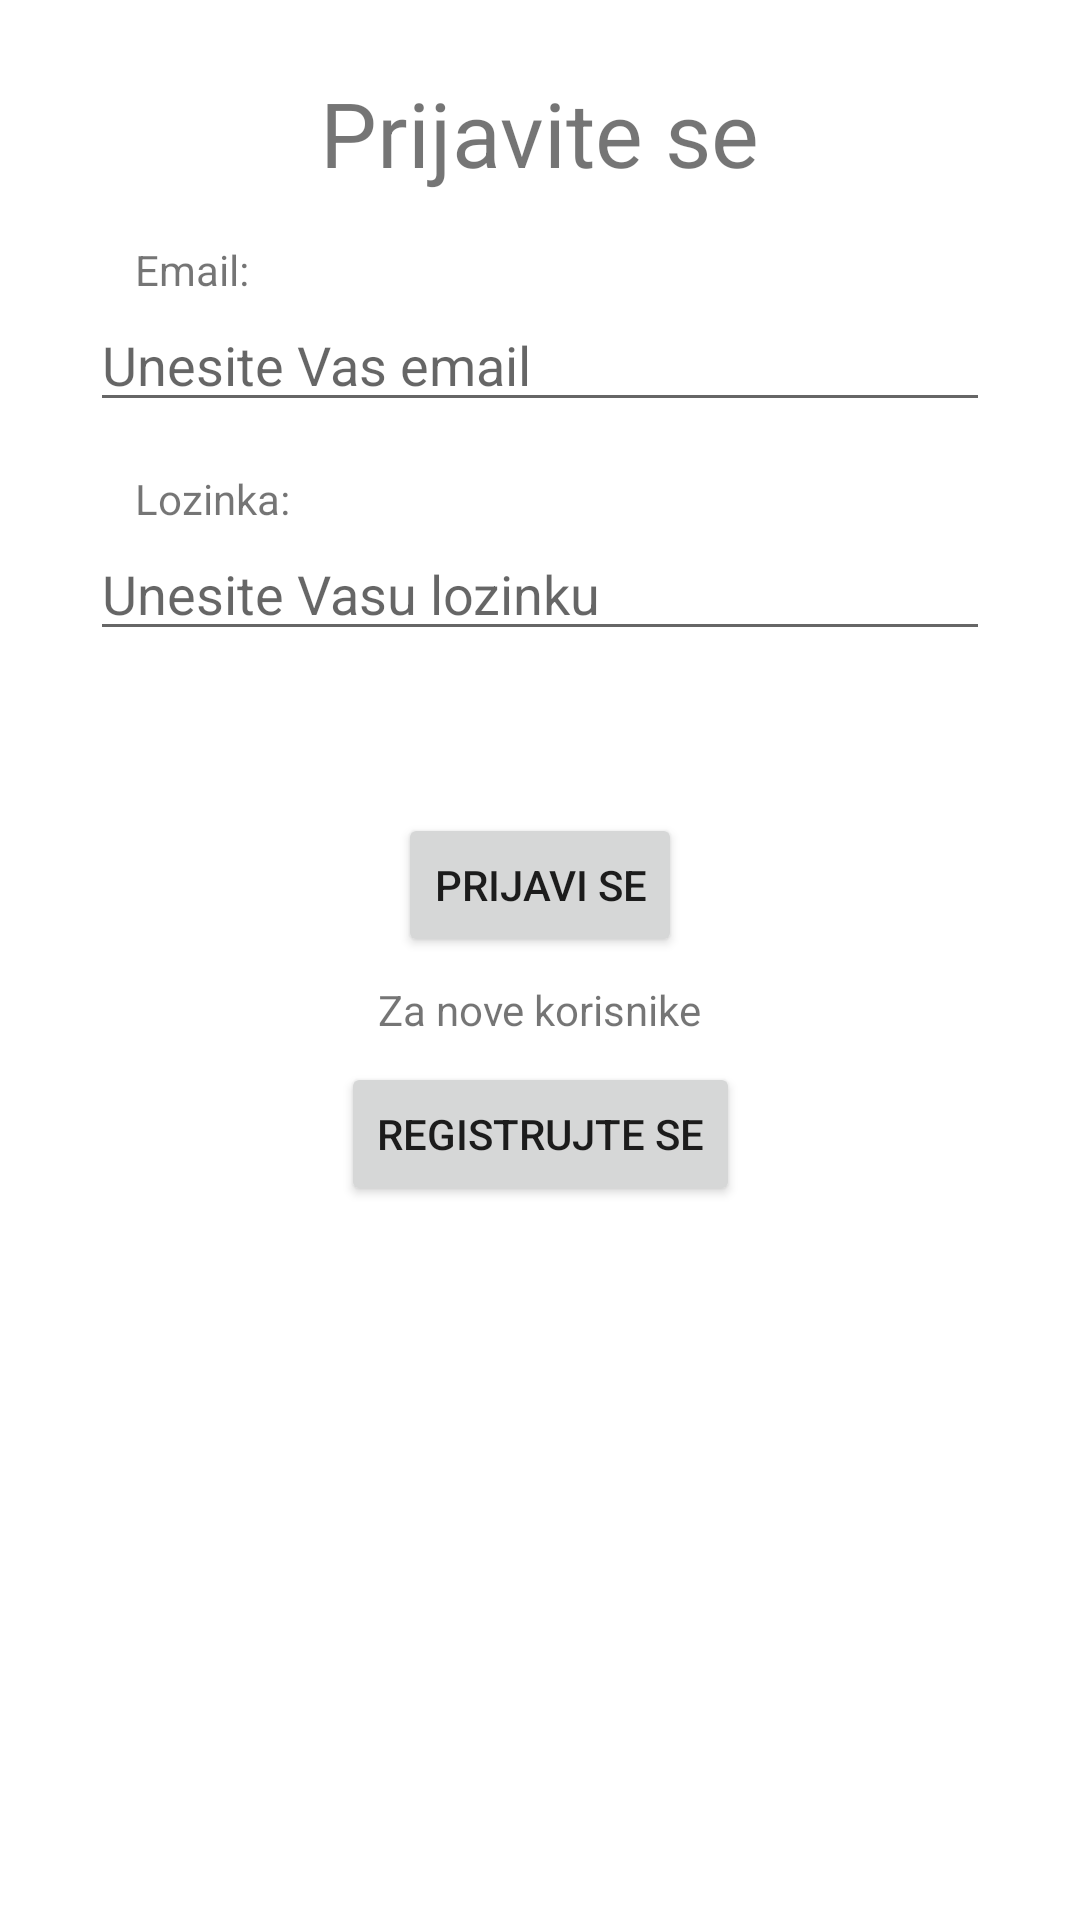

This screen was rendered from an Android layout file. Write that file and the resources it references.
<!-- AndroidManifest.xml: application theme Theme.ProjekatIspit -->
<!-- res/layout/fragment_login.xml -->
<?xml version="1.0" encoding="utf-8"?>
<FrameLayout xmlns:android="http://schemas.android.com/apk/res/android"
    xmlns:app="http://schemas.android.com/apk/res-auto"
    xmlns:tools="http://schemas.android.com/tools"
    android:layout_width="match_parent"
    android:layout_height="match_parent"
    tools:context=".LoginFragment">

    <androidx.constraintlayout.widget.ConstraintLayout
        android:layout_width="match_parent"
        android:layout_height="match_parent">

        <TextView
            android:id="@+id/labelPrijava"
            android:layout_width="wrap_content"
            android:layout_height="wrap_content"
            android:layout_marginTop="24dp"
            android:text="Prijavite se"
            android:textSize="30sp"
            app:layout_constraintEnd_toEndOf="parent"
            app:layout_constraintStart_toStartOf="parent"
            app:layout_constraintTop_toTopOf="parent" />

        <TextView
            android:id="@+id/labelUsername"
            android:layout_width="wrap_content"
            android:layout_height="wrap_content"
            android:layout_marginStart="45dp"
            android:layout_marginLeft="45dp"
            android:layout_marginTop="16dp"
            android:text="Email:"
            app:layout_constraintStart_toStartOf="parent"
            app:layout_constraintTop_toBottomOf="@+id/labelPrijava" />

        <EditText
            android:id="@+id/inputUsername"
            android:layout_width="300dp"
            android:layout_height="wrap_content"
            android:ems="10"
            android:hint="Unesite Vas email"
            android:inputType="textPersonName"
            app:layout_constraintEnd_toEndOf="parent"
            app:layout_constraintStart_toStartOf="parent"
            app:layout_constraintTop_toBottomOf="@+id/labelUsername" />

        <TextView
            android:id="@+id/labelLozinkaPrijava"
            android:layout_width="wrap_content"
            android:layout_height="wrap_content"
            android:layout_marginStart="45dp"
            android:layout_marginLeft="45dp"
            android:layout_marginTop="16dp"
            android:text="Lozinka:"
            app:layout_constraintStart_toStartOf="parent"
            app:layout_constraintTop_toBottomOf="@+id/inputUsername" />

        <EditText
            android:id="@+id/inputLozinkaPrijava"
            android:layout_width="300dp"
            android:layout_height="wrap_content"
            android:ems="10"
            android:hint="Unesite Vasu lozinku"
            android:inputType="textPassword"
            app:layout_constraintEnd_toEndOf="parent"
            app:layout_constraintStart_toStartOf="parent"
            app:layout_constraintTop_toBottomOf="@+id/labelLozinkaPrijava" />

        <TextView
            android:id="@+id/labelPorukaPrijava"
            android:layout_width="0dp"
            android:layout_height="30dp"
            android:layout_marginTop="16dp"
            android:gravity="center_horizontal|center_vertical"
            app:layout_constraintEnd_toEndOf="parent"
            app:layout_constraintStart_toStartOf="parent"
            app:layout_constraintTop_toBottomOf="@+id/inputLozinkaPrijava" />

        <Button
            android:id="@+id/buttonPrijaviSe"
            android:layout_width="wrap_content"
            android:layout_height="wrap_content"
            android:layout_marginTop="8dp"
            android:text="Prijavi se"
            app:layout_constraintEnd_toEndOf="parent"
            app:layout_constraintStart_toStartOf="parent"
            app:layout_constraintTop_toBottomOf="@+id/labelPorukaPrijava" />

        <Button
            android:id="@+id/buttonRegistrujSe"
            android:layout_width="wrap_content"
            android:layout_height="wrap_content"
            android:layout_marginTop="8dp"
            android:text="Registrujte se"
            app:layout_constraintEnd_toEndOf="parent"
            app:layout_constraintStart_toStartOf="parent"
            app:layout_constraintTop_toBottomOf="@+id/labelNemate" />

        <TextView
            android:id="@+id/labelNemate"
            android:layout_width="wrap_content"
            android:layout_height="wrap_content"
            android:layout_marginTop="8dp"
            android:text="Za nove korisnike"
            app:layout_constraintEnd_toEndOf="parent"
            app:layout_constraintStart_toStartOf="parent"
            app:layout_constraintTop_toBottomOf="@+id/buttonPrijaviSe" />
    </androidx.constraintlayout.widget.ConstraintLayout>
</FrameLayout>
<!-- resources referenced by this layout -->
<resources>
  <style name="Theme.ProjekatIspit" parent="Theme.MaterialComponents.DayNight.DarkActionBar">
          
          <item name="colorPrimary">@color/purple_500</item>
          <item name="colorPrimaryVariant">@color/purple_700</item>
          <item name="colorOnPrimary">@color/white</item>
          
          <item name="colorSecondary">@color/teal_200</item>
          <item name="colorSecondaryVariant">@color/teal_700</item>
          <item name="colorOnSecondary">@color/black</item>
          
          <item name="android:statusBarColor" tools:targetApi="l">?attr/colorPrimaryVariant</item>
          
      </style>
  <color name="purple_500">#FF6200EE</color>
  <color name="purple_700">#FF3700B3</color>
  <color name="white">#FFFFFFFF</color>
  <color name="teal_200">#FF03DAC5</color>
  <color name="teal_700">#FF0000</color>
  <color name="black">#FF000000</color>
</resources>
